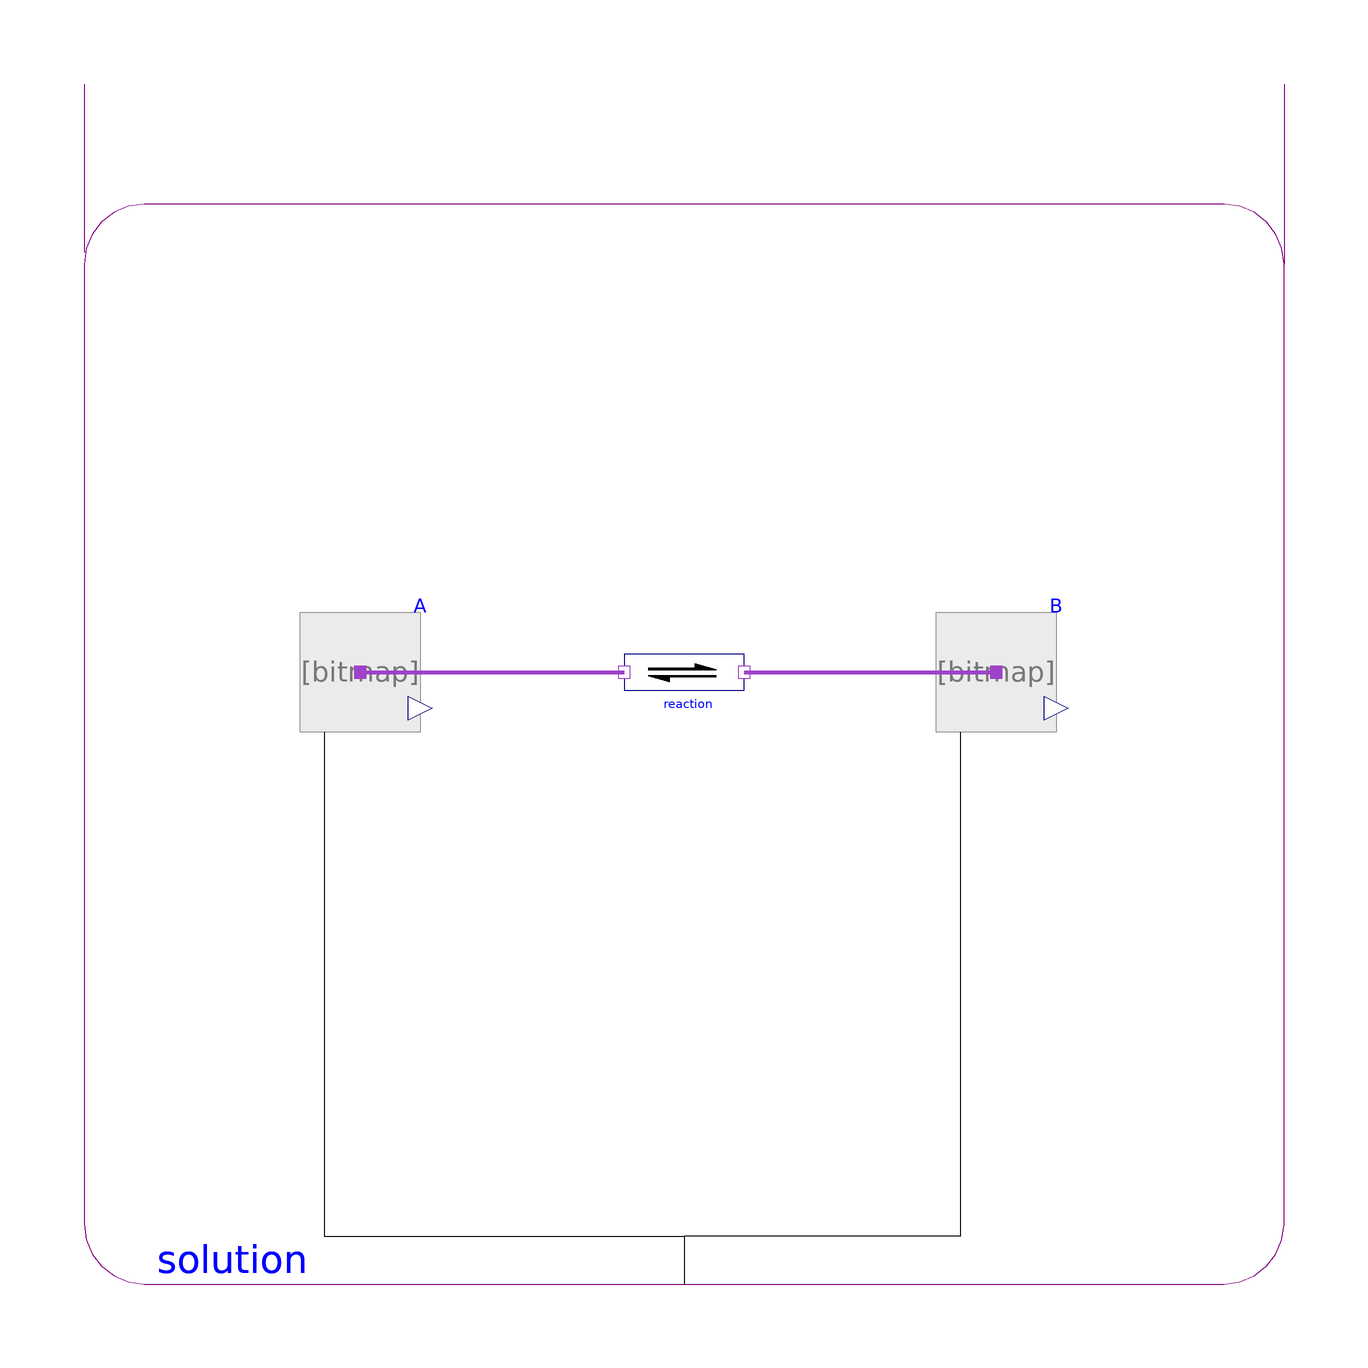

Above is the diagram view of the following Modelica model: its components placed by their Placement annotations and its connect equations drawn as lines.

model SimpleReaction
       extends Modelica.Icons.Example;

      constant Real K = 2 "Dissociation constant of the reaction";

      constant Modelica.SIunits.Temperature T_25degC = 298.15 "Temperature";
      constant Real R = Modelica.Constants.R "Gas constant";

      Components.Substance A(
        amountOfSubstance_start=0.9)
        annotation (Placement(transformation(extent={{-64,-8},{-44,12}})));

      Components.Reaction reaction annotation (Placement(transformation(extent={{-10,-8},{10,12}})));
      Components.Substance B(
        substance( DfG_25degC=-R*T_25degC*log(K)),
        amountOfSubstance_start=0.1)
        annotation (Placement(transformation(extent={{42,-8},{62,12}})));
      Components.Solution solution annotation (Placement(transformation(extent={{-100,-100},{100,100}})));
    equation

      connect(A.port_a, reaction.substrates[1]) annotation (Line(
          points={{-54,2},{-10,2}},
          color={158,66,200},
          thickness=1,
          smooth=Smooth.None));
      connect(reaction.products[1], B.port_a) annotation (Line(
          points={{10,2},{52,2}},
          color={158,66,200},
          thickness=1,
          smooth=Smooth.None));
      connect(A.solution, solution.solution) annotation (Line(
          points={{-60,-8},{-60,-92},{0,-92},{0,-100}},
          color={0,0,0},
          smooth=Smooth.None));
      connect(B.solution, solution.solution) annotation (Line(points={{46,-8},{
              46,-92},{0,-92},{0,-100}}, smooth=Smooth.None));
      annotation ( Documentation(revisions="<html>
<p><i>2015</i></p>
<p>Marek Matejak, Charles University, Prague, Czech Republic </p>
</html>"),
        experiment(StopTime=2e-005),
        Diagram(coordinateSystem(preserveAspectRatio=false, extent={{-100,-100},
                {100,100}}),
                        graphics),
        __Dymola_experimentSetupOutput);
    end SimpleReaction;